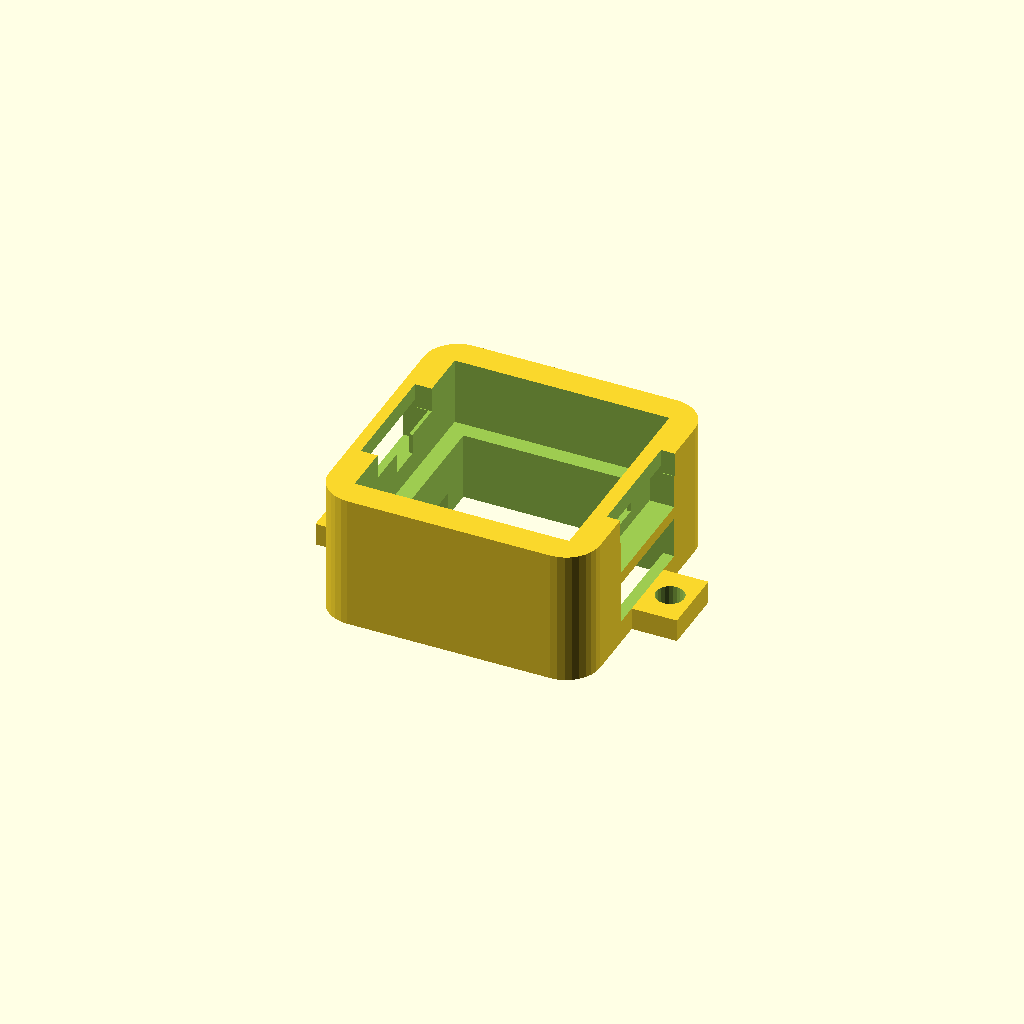
Cell 1: the model at its default parameters.
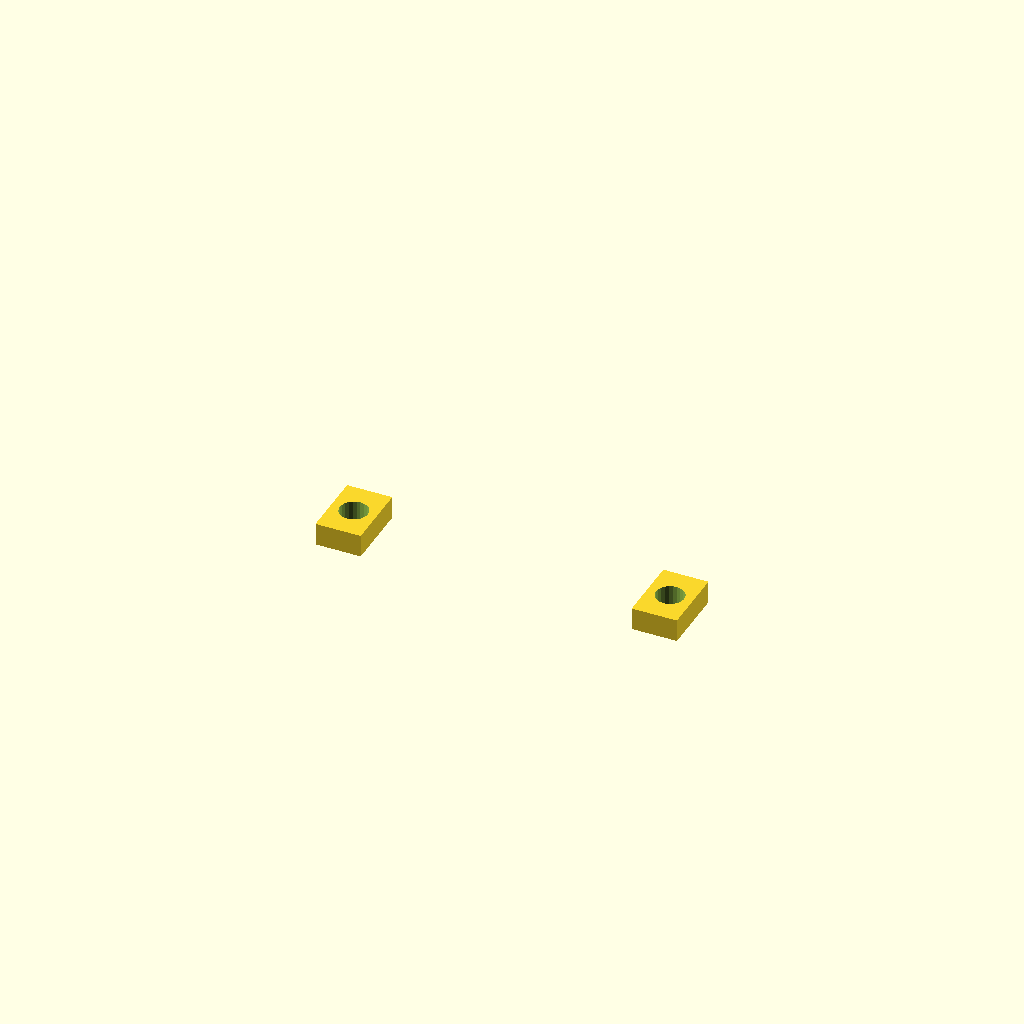
Cell 2: switch_width = 31.2 (everything else at default).
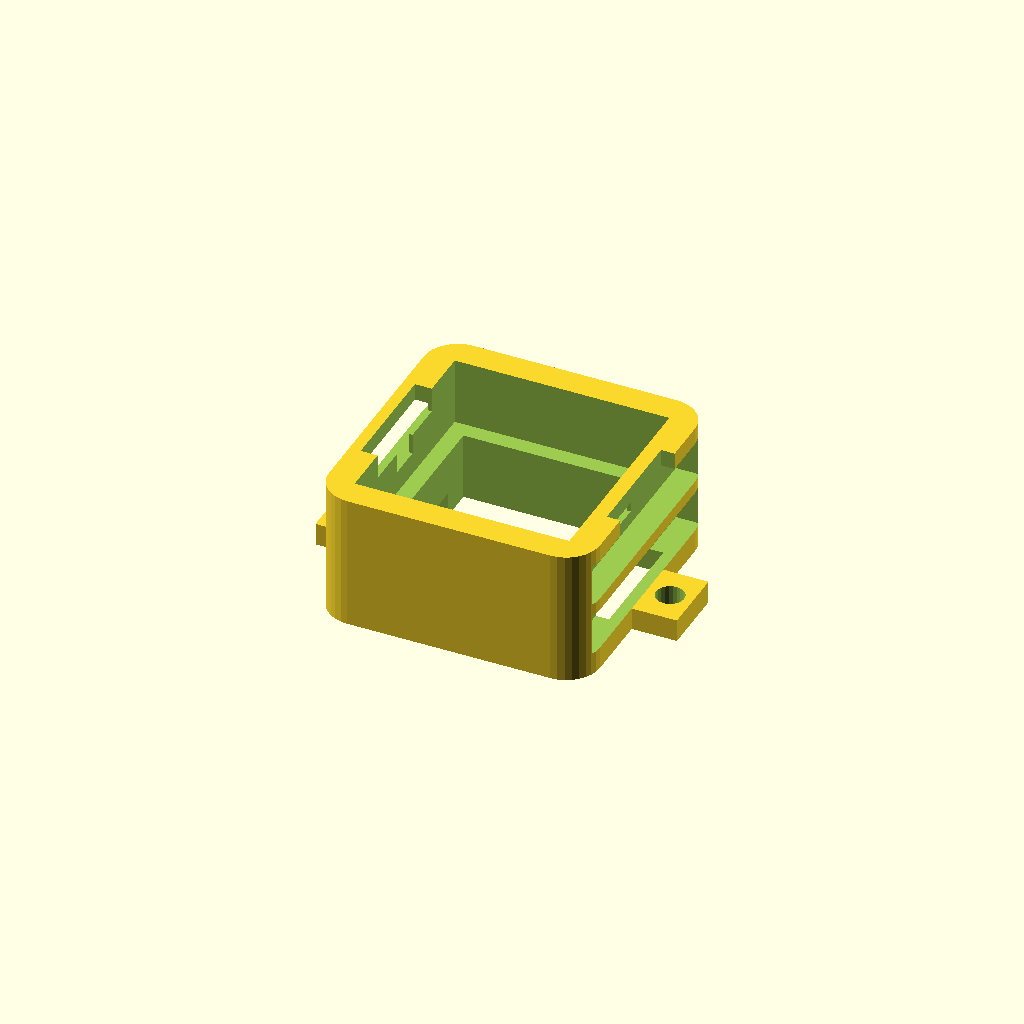
Cell 3: magnet_length = 20 (everything else at default).
All cells are drawn from one camera (rotation 55°, 0°, 25°, orthographic, colour scheme Cornfield), so only the parameter changes between them.
Source of the model, hardware/3d-models/voice-coil-parts.scad:
// Voice Coil Actuator - 3D Printable Parts
// For Guitar Hero Bot Project
// 
// Designed to fit around Cherry MX compatible keyboard switches
// 
// Usage:
//   1. Open in OpenSCAD
//   2. Enable Customizer: View → Customizer (or View → Hide Customizer to toggle)
//   3. Select part from dropdown in "Part Selection" section
//   4. Render (F6) and Export as STL (File → Export → Export as STL)
//
// Alternative (without Customizer):
//   - Scroll to bottom of file
//   - Change PART = "assembly" to PART = "bobbin" (or housing, wire_guide, print_plate)
//
// Command line export:
//   openscad -o bobbin.stl -D 'PART="bobbin"' voice-coil-parts.scad
//   openscad -o housing.stl -D 'PART="housing"' voice-coil-parts.scad
//   openscad -o wire_guide.stl -D 'PART="wire_guide"' voice-coil-parts.scad
//
// Print settings:
//   - Layer height: 0.15-0.2mm
//   - Infill: 30-50%
//   - Material: PLA or PETG
//   - Supports: Yes for housing (magnet pockets)

// ============================================================
// CONFIGURATION PARAMETERS
// ============================================================

// Switch dimensions (Cherry MX compatible)
switch_width = 15.6;        // Switch body width
switch_depth = 15.6;        // Switch body depth  
stem_diameter = 4.0;        // MX stem cross diameter
stem_socket_dia = 4.3;      // Socket with clearance

// Magnet dimensions (N42 10x5x3mm blocks)
magnet_length = 10.0;
magnet_width = 5.0;
magnet_height = 3.0;
magnet_clearance = 0.2;     // Extra space for fit

// Steel yoke dimensions
yoke_thickness = 2.0;
yoke_width = 10.0;

// Coil dimensions
coil_wire_dia = 0.29;       // 30 AWG with enamel
coil_turns = 60;
coil_layers = 2;
coil_width = 3.0;           // Fits in magnet gap
coil_height = coil_layers * coil_wire_dia * (coil_turns/coil_layers/30);

// Air gap
air_gap = 3.5;              // Space between magnets

// General tolerances
print_tolerance = 0.2;      // General clearance for 3D printing
tight_tolerance = 0.1;      // For press fits

// Derived dimensions
housing_inner = switch_width + 2 * print_tolerance;
housing_wall = 2.0;
housing_outer = housing_inner + 2 * (magnet_width + housing_wall + air_gap/2);

// ============================================================
// HELPER MODULES
// ============================================================

// Rounded rectangle
module rounded_rect(w, d, h, r) {
    hull() {
        translate([r, r, 0]) cylinder(r=r, h=h, $fn=32);
        translate([w-r, r, 0]) cylinder(r=r, h=h, $fn=32);
        translate([r, d-r, 0]) cylinder(r=r, h=h, $fn=32);
        translate([w-r, d-r, 0]) cylinder(r=r, h=h, $fn=32);
    }
}

// Cherry MX stem cross shape (for socket)
module mx_stem_cross(height, clearance=0) {
    stem_long = 4.0 + clearance;
    stem_short = 1.2 + clearance;
    
    union() {
        // Vertical bar
        translate([-stem_short/2, -stem_long/2, 0])
            cube([stem_short, stem_long, height]);
        // Horizontal bar
        translate([-stem_long/2, -stem_short/2, 0])
            cube([stem_long, stem_short, height]);
    }
}

// ============================================================
// BOBBIN (Moving Part)
// ============================================================
// 
// The bobbin holds the voice coil and attaches to the switch stem.
// It moves up and down within the magnetic gap.
//
//              ┌─────────────────┐
//              │   Top surface   │
//              │  ┌───────────┐  │
//              │  │ Stem      │  │
//              │  │ socket    │  │
//              │  │    +      │  │
//              │  └───────────┘  │
//              │  ┌───────────┐  │
//              │  │░░░░░░░░░░░│  │ ← Coil groove
//              │  │░░░░░░░░░░░│  │
//              │  └───────────┘  │
//              └─────────────────┘

module bobbin() {
    bobbin_outer = 18;          // Outer dimension
    bobbin_inner = 10;          // Inner opening (clears switch top)
    bobbin_height = 8;          // Total height
    coil_groove_depth = 2.5;    // Depth of groove for wire
    coil_groove_width = coil_width + 0.5;  // Width with clearance
    stem_socket_depth = 4.5;    // How deep stem inserts
    wall = (bobbin_outer - bobbin_inner) / 2;
    
    difference() {
        // Main body
        translate([-bobbin_outer/2, -bobbin_outer/2, 0])
            rounded_rect(bobbin_outer, bobbin_outer, bobbin_height, 2);
        
        // Inner opening (switch clearance)
        translate([-bobbin_inner/2, -bobbin_inner/2, -1])
            cube([bobbin_inner, bobbin_inner, bobbin_height + 2]);
        
        // Coil groove (rectangular channel around perimeter)
        coil_groove_inner = bobbin_inner + 0.5;
        coil_groove_outer = bobbin_outer - 1.0;
        
        difference() {
            translate([-(coil_groove_outer)/2, -(coil_groove_outer)/2, bobbin_height - coil_groove_depth])
                cube([coil_groove_outer, coil_groove_outer, coil_groove_depth + 1]);
            
            translate([-(coil_groove_inner)/2, -(coil_groove_inner)/2, bobbin_height - coil_groove_depth - 1])
                cube([coil_groove_inner, coil_groove_inner, coil_groove_depth + 3]);
        }
        
        // Stem socket (MX cross shape)
        translate([0, 0, -1])
            mx_stem_cross(stem_socket_depth + 1, 0.3);
        
        // Wire exit slots (two opposite sides)
        wire_slot_width = 2;
        wire_slot_depth = 3;
        translate([-bobbin_outer/2 - 1, -wire_slot_width/2, bobbin_height - wire_slot_depth])
            cube([wall + 2, wire_slot_width, wire_slot_depth + 1]);
        translate([bobbin_outer/2 - wall - 1, -wire_slot_width/2, bobbin_height - wire_slot_depth])
            cube([wall + 2, wire_slot_width, wire_slot_depth + 1]);
    }
    
    // Add stem alignment guides
    guide_height = 2;
    guide_width = 1.5;
    for (angle = [0, 90, 180, 270]) {
        rotate([0, 0, angle])
            translate([stem_socket_dia/2 + 0.5, -guide_width/2, 0])
                cube([1, guide_width, guide_height]);
    }
}

// ============================================================
// HOUSING (Fixed Part)
// ============================================================
//
// The housing holds the magnets and steel yokes, and mounts
// around the keyboard switch.
//
//    ┌─────────────────────────────┐
//    │ ┌───┐               ┌───┐   │
//    │ │Mag│    ┌─────┐    │Mag│   │ ← Magnet pockets
//    │ │   │    │     │    │   │   │
//    │ └───┘    │     │    └───┘   │
//    │          │Swtch│            │ ← Switch opening
//    │ ┌───┐    │     │    ┌───┐   │
//    │ │Mag│    │     │    │Mag│   │
//    │ │   │    └─────┘    │   │   │
//    │ └───┘               └───┘   │
//    │ ════════════════════════    │ ← Yoke slot
//    └─────────────────────────────┘

module housing() {
    housing_width = 24;
    housing_depth = 24;
    housing_height = 12;
    
    switch_opening = switch_width + 0.5;  // Clearance around switch
    
    // Magnet pocket dimensions (with clearance)
    mag_pocket_l = magnet_length + magnet_clearance;
    mag_pocket_w = magnet_width + magnet_clearance;
    mag_pocket_h = magnet_height + magnet_clearance;
    
    // Yoke slot dimensions
    yoke_slot_w = housing_width - 2;
    yoke_slot_d = yoke_width + 0.3;
    yoke_slot_h = yoke_thickness + 0.2;
    
    // Gap position (where coil moves)
    gap_width = air_gap;
    
    difference() {
        // Main body
        translate([-housing_width/2, -housing_depth/2, 0])
            rounded_rect(housing_width, housing_depth, housing_height, 3);
        
        // Switch opening (through hole)
        translate([-switch_opening/2, -switch_opening/2, -1])
            cube([switch_opening, switch_opening, housing_height + 2]);
        
        // Bobbin travel channel (wider than switch opening, for coil clearance)
        bobbin_channel = 19;  // Slightly larger than bobbin
        translate([-bobbin_channel/2, -bobbin_channel/2, housing_height - 6])
            cube([bobbin_channel, bobbin_channel, 7]);
        
        // Magnet pockets (4 magnets, 2 on each side of gap)
        // Left side magnets
        translate([-(switch_opening/2 + gap_width/2 + mag_pocket_w), -mag_pocket_l/2, housing_height - mag_pocket_h - 2])
            cube([mag_pocket_w, mag_pocket_l, mag_pocket_h + 0.5]);
        
        translate([-(switch_opening/2 + gap_width/2 + mag_pocket_w), -mag_pocket_l/2, 2])
            cube([mag_pocket_w, mag_pocket_l, mag_pocket_h + 0.5]);
        
        // Right side magnets
        translate([(switch_opening/2 + gap_width/2), -mag_pocket_l/2, housing_height - mag_pocket_h - 2])
            cube([mag_pocket_w, mag_pocket_l, mag_pocket_h + 0.5]);
            
        translate([(switch_opening/2 + gap_width/2), -mag_pocket_l/2, 2])
            cube([mag_pocket_w, mag_pocket_l, mag_pocket_h + 0.5]);
        
        // Bottom yoke slot
        translate([-yoke_slot_w/2, -yoke_slot_d/2, -0.1])
            cube([yoke_slot_w, yoke_slot_d, yoke_slot_h + 0.1]);
        
        // Top yoke slots (two pieces, on each side)
        translate([-(housing_width/2 - 1), -yoke_slot_d/2, housing_height - yoke_slot_h])
            cube([(housing_width - switch_opening)/2 - gap_width/2, yoke_slot_d, yoke_slot_h + 0.1]);
            
        translate([switch_opening/2 + gap_width/2 + 1, -yoke_slot_d/2, housing_height - yoke_slot_h])
            cube([(housing_width - switch_opening)/2 - gap_width/2, yoke_slot_d, yoke_slot_h + 0.1]);
        
        // Wire channel (groove for coil wires to exit)
        wire_channel_w = 3;
        wire_channel_h = 2;
        translate([-housing_width/2 - 1, -wire_channel_w/2, housing_height - 4])
            cube([housing_width + 2, wire_channel_w, wire_channel_h]);
    }
    
    // Add mounting tabs with screw holes
    tab_width = 6;
    tab_length = 4;
    tab_height = 2;
    screw_hole_dia = 2.5;  // For M2.5 screws
    
    for (angle = [0, 180]) {
        rotate([0, 0, angle])
            translate([housing_width/2, -tab_width/2, 0]) {
                difference() {
                    cube([tab_length, tab_width, tab_height]);
                    translate([tab_length/2, tab_width/2, -1])
                        cylinder(d=screw_hole_dia, h=tab_height + 2, $fn=24);
                }
            }
    }
}

// ============================================================
// WIRE GUIDE / STRAIN RELIEF
// ============================================================

module wire_guide() {
    guide_width = 8;
    guide_depth = 5;
    guide_height = 4;
    wire_hole_dia = 1.5;
    
    difference() {
        // Body
        translate([-guide_width/2, 0, 0])
            cube([guide_width, guide_depth, guide_height]);
        
        // Wire holes
        translate([-2, -1, guide_height/2])
            rotate([-90, 0, 0])
                cylinder(d=wire_hole_dia, h=guide_depth + 2, $fn=16);
        
        translate([2, -1, guide_height/2])
            rotate([-90, 0, 0])
                cylinder(d=wire_hole_dia, h=guide_depth + 2, $fn=16);
        
        // Clip slot (to attach to housing)
        translate([-guide_width/2 - 1, guide_depth - 1.5, -1])
            cube([guide_width + 2, 1.5, 2.5]);
    }
}

// ============================================================
// ASSEMBLY VISUALIZATION
// ============================================================

module assembly() {
    // Housing (transparent for visualization)
    color("gray", 0.5)
        housing();
    
    // Bobbin (in up position)
    color("blue", 0.8)
        translate([0, 0, 8])
            bobbin();
    
    // Magnets (red = north up, blue = south up for visualization)
    // Left side
    color("red")
        translate([-(switch_width/2 + air_gap/2 + magnet_width/2), 0, 12 - magnet_height - 2])
            translate([-magnet_width/2, -magnet_length/2, 0])
                cube([magnet_width, magnet_length, magnet_height]);
    
    color("blue")
        translate([-(switch_width/2 + air_gap/2 + magnet_width/2), 0, 2])
            translate([-magnet_width/2, -magnet_length/2, 0])
                cube([magnet_width, magnet_length, magnet_height]);
    
    // Right side
    color("red")
        translate([(switch_width/2 + air_gap/2 + magnet_width/2), 0, 12 - magnet_height - 2])
            translate([-magnet_width/2, -magnet_length/2, 0])
                cube([magnet_width, magnet_length, magnet_height]);
                
    color("blue")
        translate([(switch_width/2 + air_gap/2 + magnet_width/2), 0, 2])
            translate([-magnet_width/2, -magnet_length/2, 0])
                cube([magnet_width, magnet_length, magnet_height]);
    
    // Steel yokes
    color("silver")
        translate([-11, -yoke_width/2, 0])
            cube([22, yoke_width, yoke_thickness]);
    
    // Wire guide
    color("green")
        translate([0, -15, 8])
            wire_guide();
}

// ============================================================
// RENDER SELECTION
// ============================================================
// 
// Change PART to select what to render:
//   "assembly"    - All parts together (visualization only)
//   "bobbin"      - Moving part with coil groove
//   "housing"     - Fixed part with magnet pockets
//   "wire_guide"  - Strain relief clip
//   "print_plate" - All printable parts arranged for printing
//
// In OpenSCAD: Use the Customizer panel (View → Customizer)
// Or change the value below directly:

/* [Part Selection] */
PART = "housing"; // ["assembly", "bobbin", "housing", "wire_guide", "print_plate"]

// Render the selected part
if (PART == "assembly") {
    assembly();
} else if (PART == "bobbin") {
    bobbin();
} else if (PART == "housing") {
    housing();
} else if (PART == "wire_guide") {
    wire_guide();
} else if (PART == "print_plate") {
    // All printable parts laid out for printing
    translate([-20, 0, 0]) bobbin();
    translate([20, 0, 0]) housing();
    translate([0, 25, 0]) wire_guide();
}
Customizer parameters (derived from the source; name, type, default, range or options):
switch_width: number, default 15.6
switch_depth: number, default 15.6
stem_diameter: number, default 4
stem_socket_dia: number, default 4.3
magnet_length: number, default 10
magnet_width: number, default 5
magnet_height: number, default 3
magnet_clearance: number, default 0.2
yoke_thickness: number, default 2
yoke_width: number, default 10
coil_wire_dia: number, default 0.29
coil_turns: number, default 60
coil_layers: number, default 2
coil_width: number, default 3
air_gap: number, default 3.5
print_tolerance: number, default 0.2
tight_tolerance: number, default 0.1
housing_wall: number, default 2
